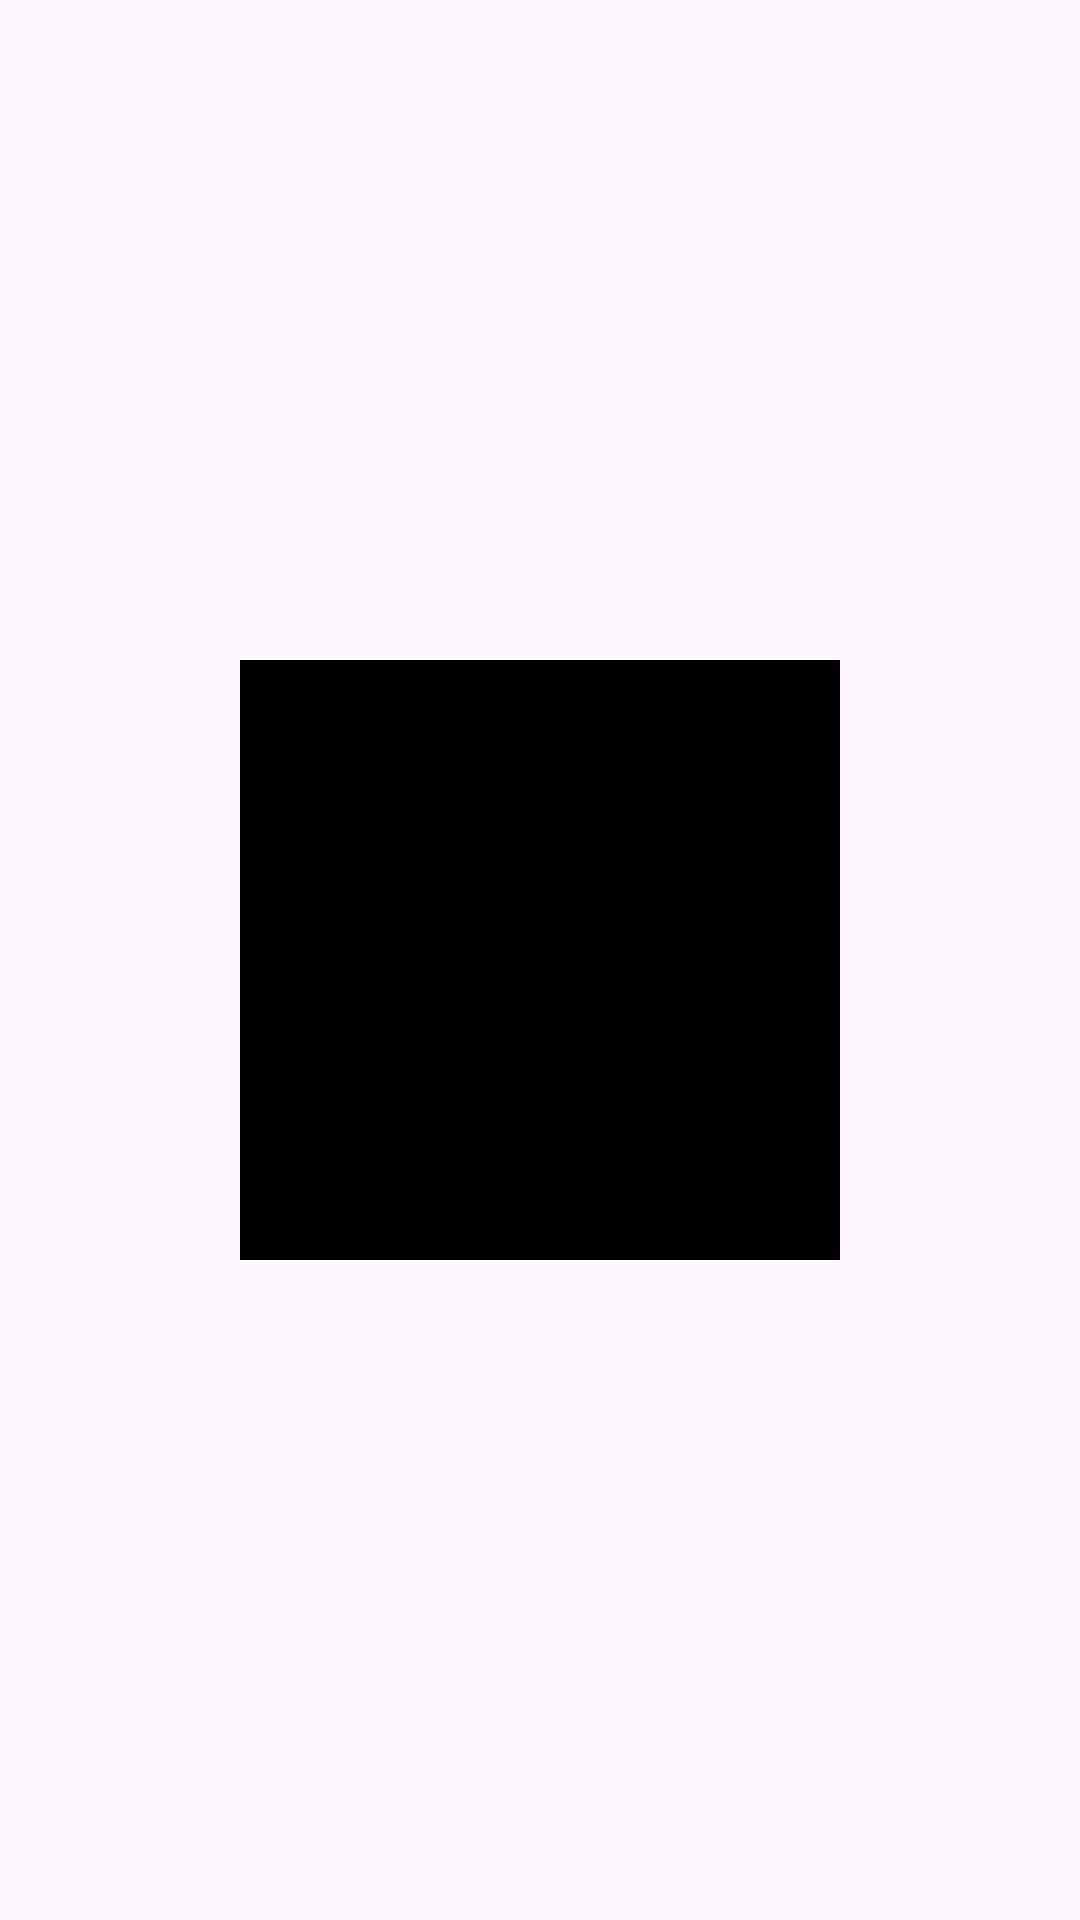

Reconstruct the res/layout file that produces this screen, plus the resources it refers to.
<!-- AndroidManifest.xml: application theme Theme.CustomTabLayoutSample -->
<!-- res/layout/view_cover.xml -->
<?xml version="1.0" encoding="utf-8"?>
<FrameLayout xmlns:android="http://schemas.android.com/apk/res/android"
    android:layout_width="match_parent"
    android:layout_height="match_parent">

    <View
        android:layout_width="200dp"
        android:layout_height="200dp"
        android:layout_margin="16dp"
        android:layout_gravity="center"
        android:background="@color/black" />
</FrameLayout>
<!-- resources referenced by this layout -->
<resources>
  <style name="Theme.CustomTabLayoutSample" parent="Base.Theme.CustomTabLayoutSample" />
  <style name="Base.Theme.CustomTabLayoutSample" parent="Theme.Material3.DayNight.NoActionBar">
          
          
      </style>
  <!-- not gathered from this repository: default colours our renderer supplied (Android Studio template values) -->
  <color name="black">#FF000000</color>
</resources>
